Run: headless pygame with SDL's dummy video driver; simulated clock (each Clock.tick advances the game by its frame time, no real sleeping); random seed 0; keys injected as events and as key.get_pressed() state; no mouse input.
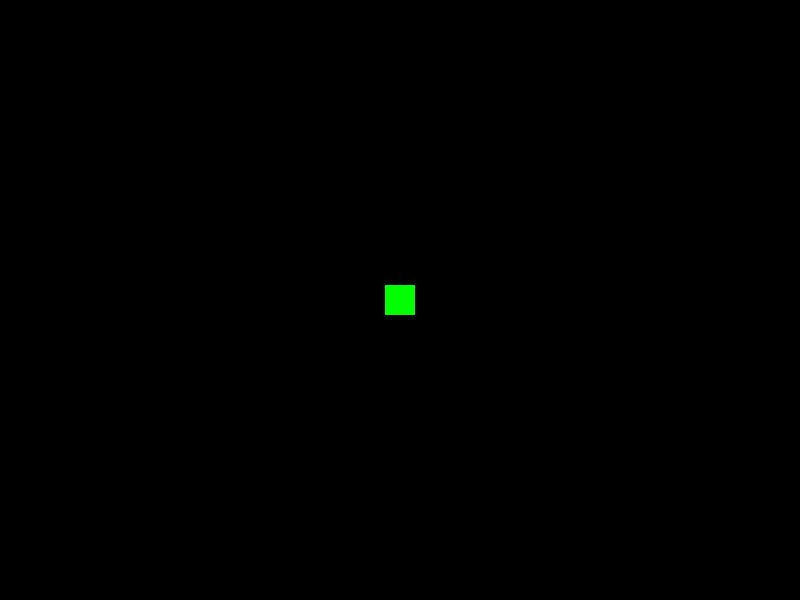
Frame 1 of 4 · flips 1–60 · no input
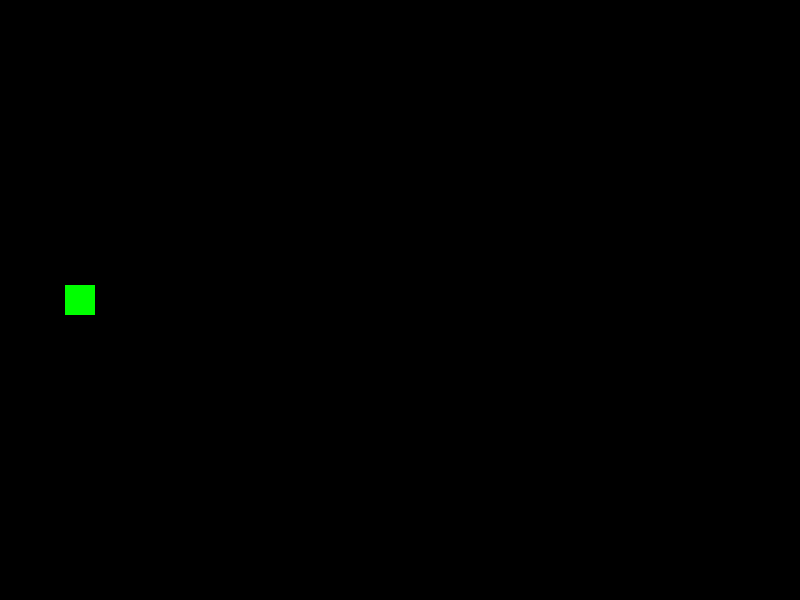
Frame 2 of 4 · flips 61–180 · tapped SPACE, RETURN · held RIGHT (→), D
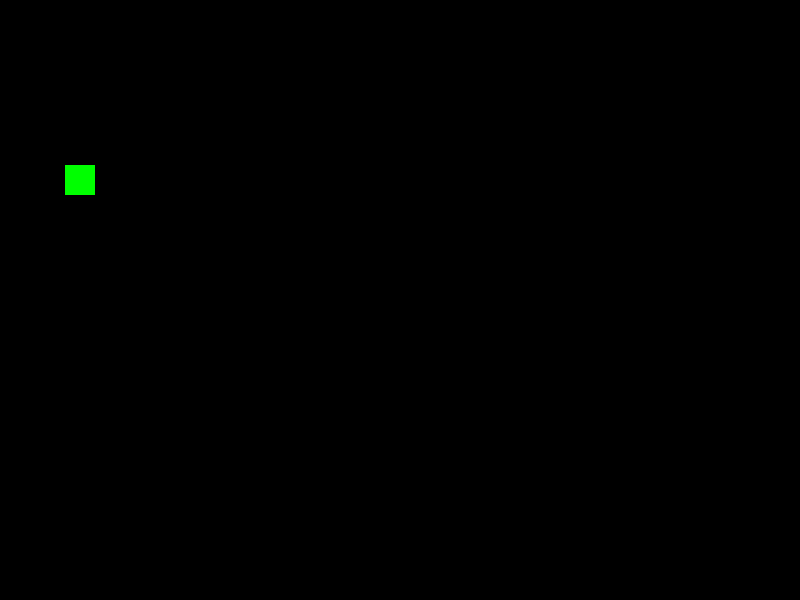
Frame 3 of 4 · flips 181–300 · held DOWN (↓), S
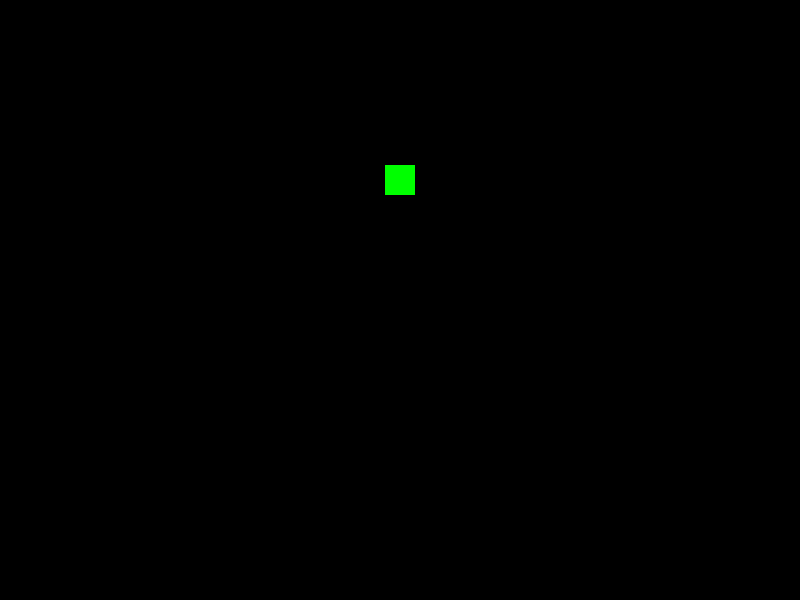
Frame 4 of 4 · flips 301–420 · held LEFT (←), A, UP (↑), W

The pygame program that drew these frames:

#!/usr/bin/env python3
# coding:utf-8
from math import copysign
import pygame as pg


SIZE = 30
STEP = 4
WIDTH, HEIGHT = 800, 600


class Head(pg.sprite.Sprite):
    def __init__(self, x=0, y=0, *groups):
        super().__init__(*groups)
        self.image = pg.surface.Surface((SIZE, SIZE))
        pg.draw.rect(self.image, 'green', (0, 0, SIZE, SIZE))
        self.rect = self.image.get_rect()
        self.rect.x = x
        self.rect.y = y
        self.dx = 0
        self.dy = 0
        self.queue = []

    def __call__(self, x=0, y=0):
        self.rect.x = x
        self.rect.y = y

    def set_arrow(self, arrow):
        self.arrow = arrow

    def update(self):
        dx, dy = self.dx, self.dy
        key = pg.key.get_pressed()
        if key[pg.K_LEFT]:
            dx, dy = -STEP, 0
        elif key[pg.K_RIGHT]:
            dx, dy = STEP, 0
        elif key[pg.K_UP]:
            dx, dy = 0, -STEP
        elif key[pg.K_DOWN]:
            dx, dy = 0, STEP
        elif key[pg.K_SPACE]:
            dx, dy = 0, 0
        if (dx, dy) != (self.dx, self.dy):
            self.queue.insert(0, (self.rect.x, self.rect.y))
        self.dx, self.dy = dx, dy
        self.rect.move_ip(self.dx, self.dy)
        self.rect.x = self.rect.x % WIDTH
        self.rect.y = self.rect.y % HEIGHT

    def get_pos(self, x, y):
        print(x, y, self.queue)
        if self.queue:
            if self.queue[-1] == (x, y):
                self.queue.pop()
            if self.queue:
                return self.queue[-1]
        return self.rect.x, self.rect.y



class Segment(pg.sprite.Sprite):
    def __init__(self, head: Head, *groups):
        super().__init__(*groups)
        self.image = pg.surface.Surface((SIZE, SIZE))
        pg.draw.rect(self.image, 'darkgreen', (0, 0, SIZE, SIZE))
        self.rect = self.image.get_rect()
        self.head = head
        self.rect.x, self.rect.y = self.head.get_pos(0, 0)

    def update(self):
        x0, y0 = self.head.get_pos(self.rect.x, self.rect.y)
        dx = x0 - self.rect.x
        dy = y0 - self.rect.y
        lx = abs(dx)
        ly = abs(dy)
        dx = copysign(max(1, lx - SIZE), dx)
        dy = copysign(max(1, ly - SIZE), dy)
        self.rect.move_ip(dx, dy)

    def get_pos(self):
        return self.rect.x, self.rect.y


pg.init()
clock = pg.time.Clock()
screen = pg.display.set_mode((WIDTH, HEIGHT))

togame = True
all_sprites = pg.sprite.Group()
head = Head(WIDTH // 2 - SIZE // 2, HEIGHT // 2 - SIZE // 2, all_sprites)
snake = []
while togame:
    for event in pg.event.get():
        if event.type == pg.QUIT:
            togame = False
        elif event.type == pg.KEYDOWN:
            if event.key == pg.K_1:
                if snake:
                    snake.append(Segment(snake[-1], all_sprites))
                else:
                    snake.append(Segment(head, all_sprites))

    screen.fill('black')
    all_sprites.update()
    all_sprites.draw(screen)
    pg.display.flip()
    clock.tick(5)

pg.quit()
